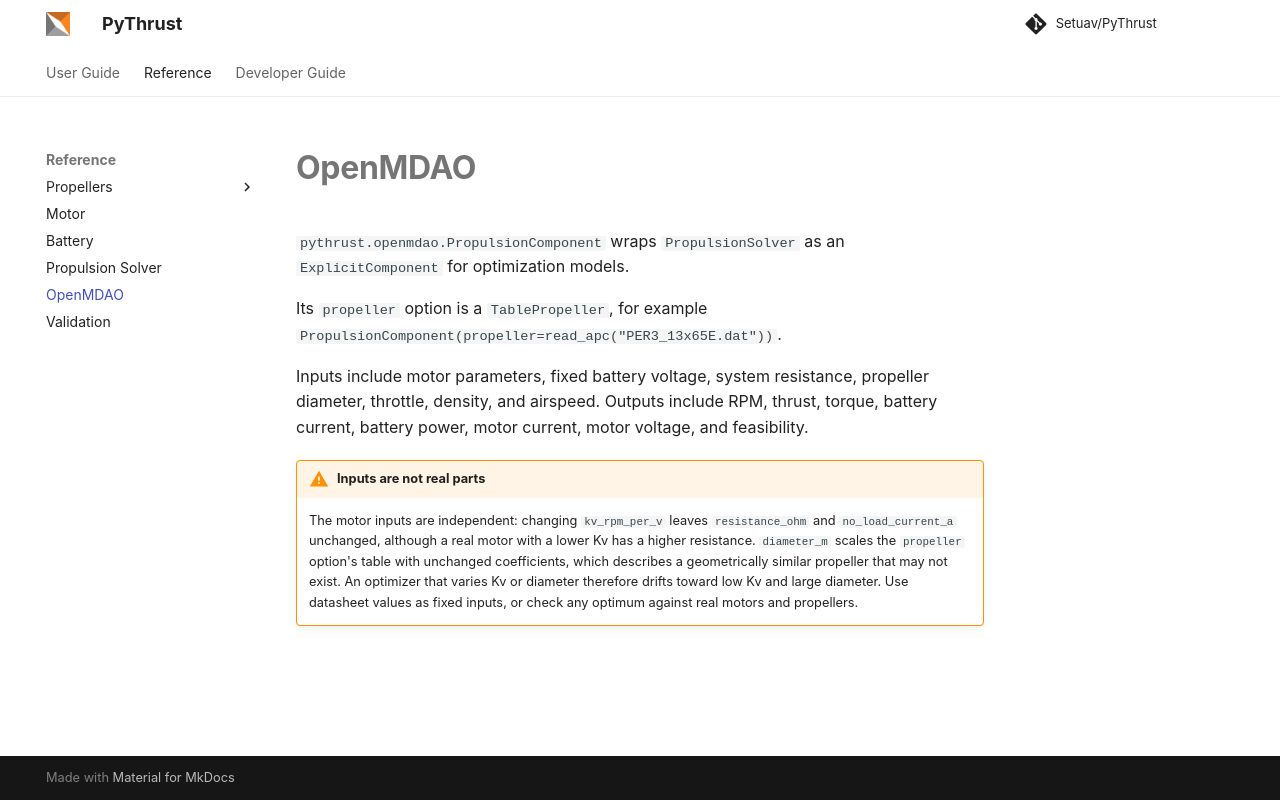

repository: Setuav/PyThrust · page: reference/openmdao/index.html · generator: mkdocs

# OpenMDAO

`pythrust.openmdao.PropulsionComponent` wraps `PropulsionSolver` as an `ExplicitComponent` for optimization models.

Its `propeller` option is a `TablePropeller`, for example `PropulsionComponent(propeller=read_apc("PER3_13x65E.dat"))`.

Inputs include motor parameters, fixed battery voltage, system resistance, propeller diameter, throttle, density, and airspeed. Outputs include RPM, thrust, torque, battery current, battery power, motor current, motor voltage, and feasibility.

!!! warning "Inputs are not real parts"
    The motor inputs are independent: changing `kv_rpm_per_v` leaves
    `resistance_ohm` and `no_load_current_a` unchanged, although a real motor
    with a lower Kv has a higher resistance. `diameter_m` scales the
    `propeller` option's table with unchanged coefficients, which describes a
    geometrically similar propeller that may not exist. An optimizer that
    varies Kv or diameter therefore drifts toward low Kv and large diameter.
    Use datasheet values as fixed inputs, or check any optimum against real
    motors and propellers.
